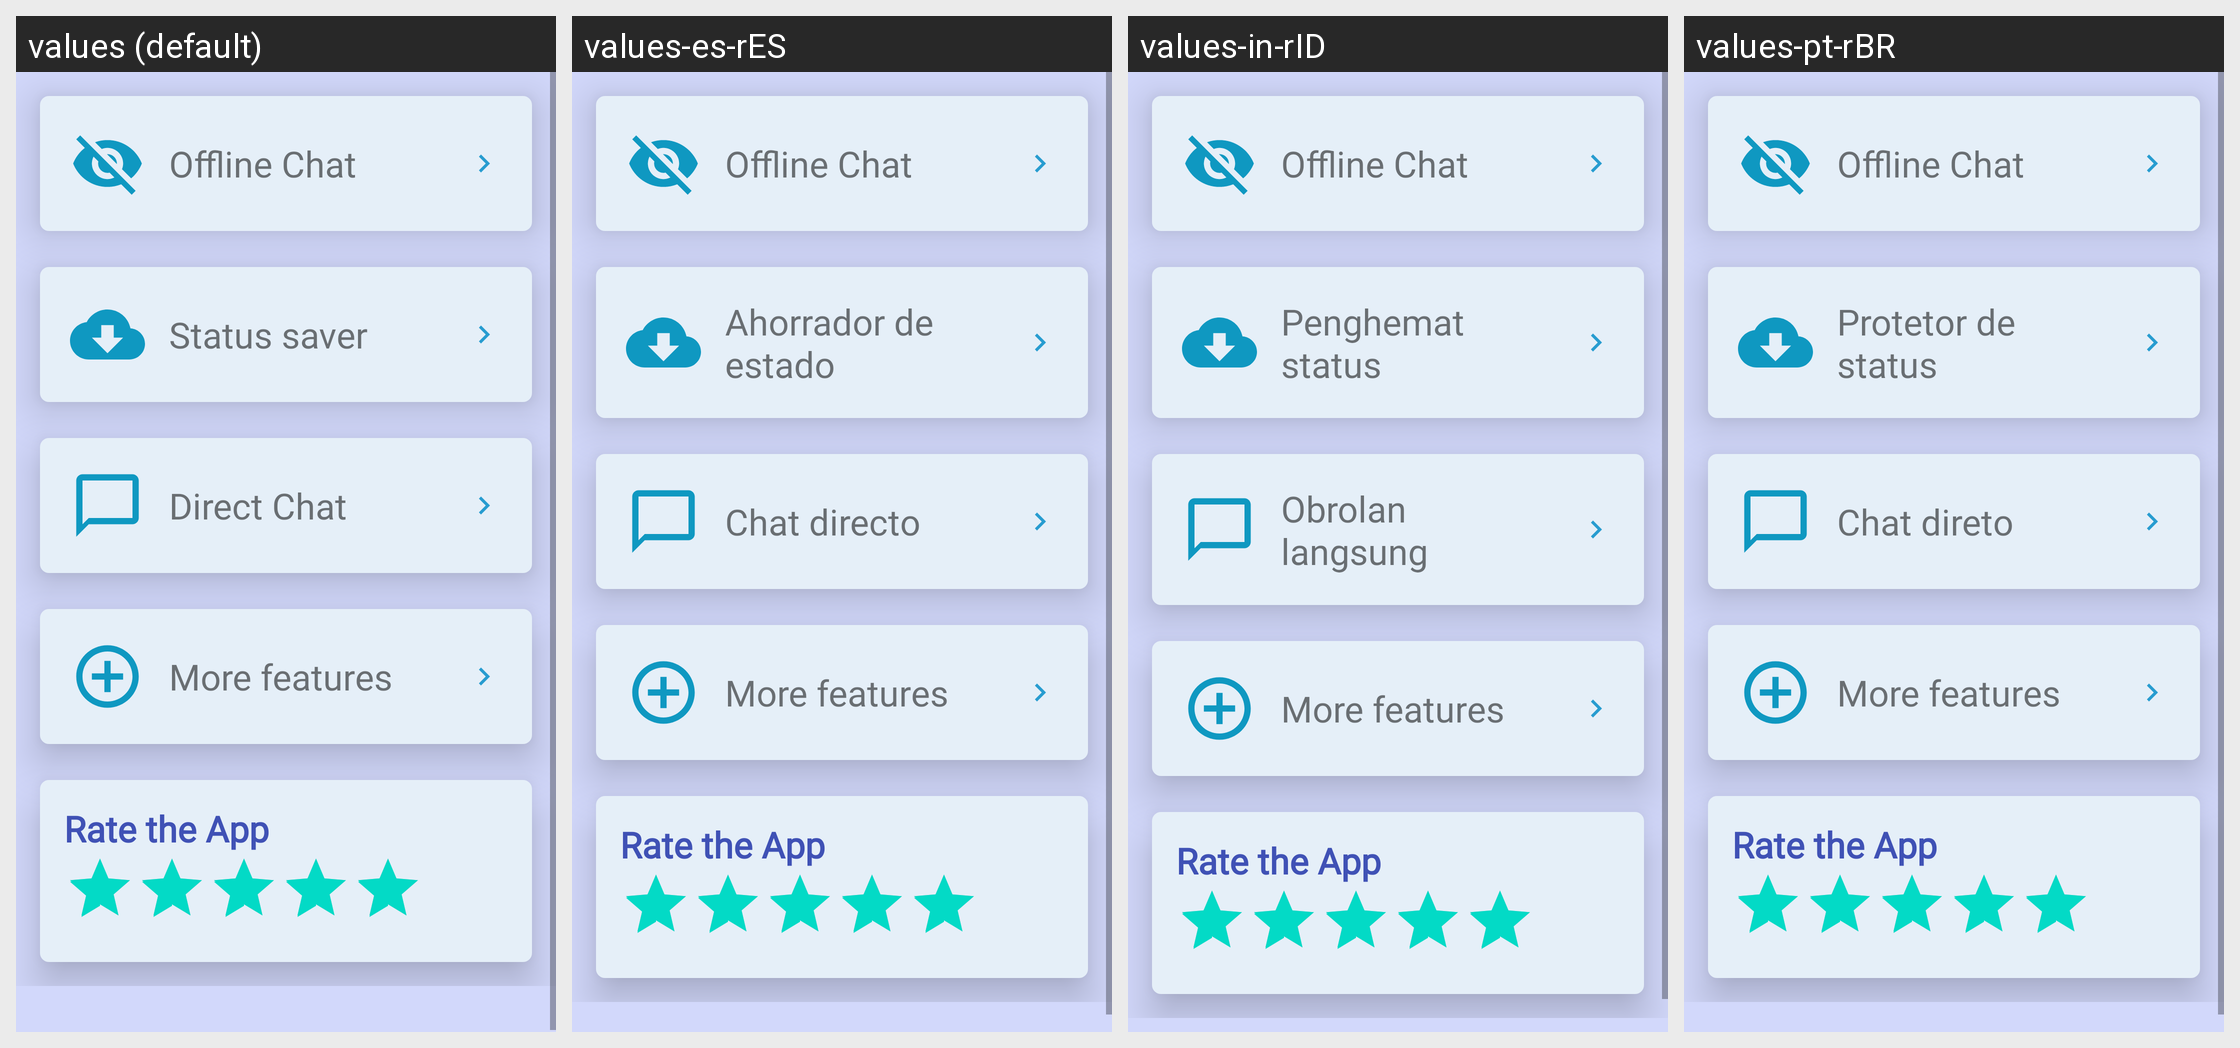

Strings drawn on this Android screen and how each of the app's shown locales translates them:
Android screen res/layout/activity_main_new.xml rendered under 4 locales, left to right: values (default), values-es-rES, values-in-rID, values-pt-rBR. Device: Nexus 5 (rendered at 1080×1920; each locale shown at half size, 540×960, under a caption strip naming it); theme light.
Strings drawn on this screen, with the default value and each locale's value (text and hints the layout hard-codes, and strings that could not be matched under every locale, appear in the picture but are not listed):

offline_chat
  values: Offline Chat
  values-es-rES: Offline Chat  [not translated; the default value is used]
  values-in-rID: Offline Chat  [not translated; the default value is used]
  values-pt-rBR: Offline Chat  [not translated; the default value is used]

status_saver
  values: Status saver
  values-es-rES: Ahorrador de estado
  values-in-rID: Penghemat status
  values-pt-rBR: Protetor de status

direct_chat
  values: Direct Chat
  values-es-rES: Chat directo
  values-in-rID: Obrolan langsung
  values-pt-rBR: Chat direto

more_features
  values: More features
  values-es-rES: More features  [not translated; the default value is used]
  values-in-rID: More features  [not translated; the default value is used]
  values-pt-rBR: More features  [not translated; the default value is used]

rate_the_app
  values: Rate the App
  values-es-rES: Rate the App  [not translated; the default value is used]
  values-in-rID: Rate the App  [not translated; the default value is used]
  values-pt-rBR: Rate the App  [not translated; the default value is used]
